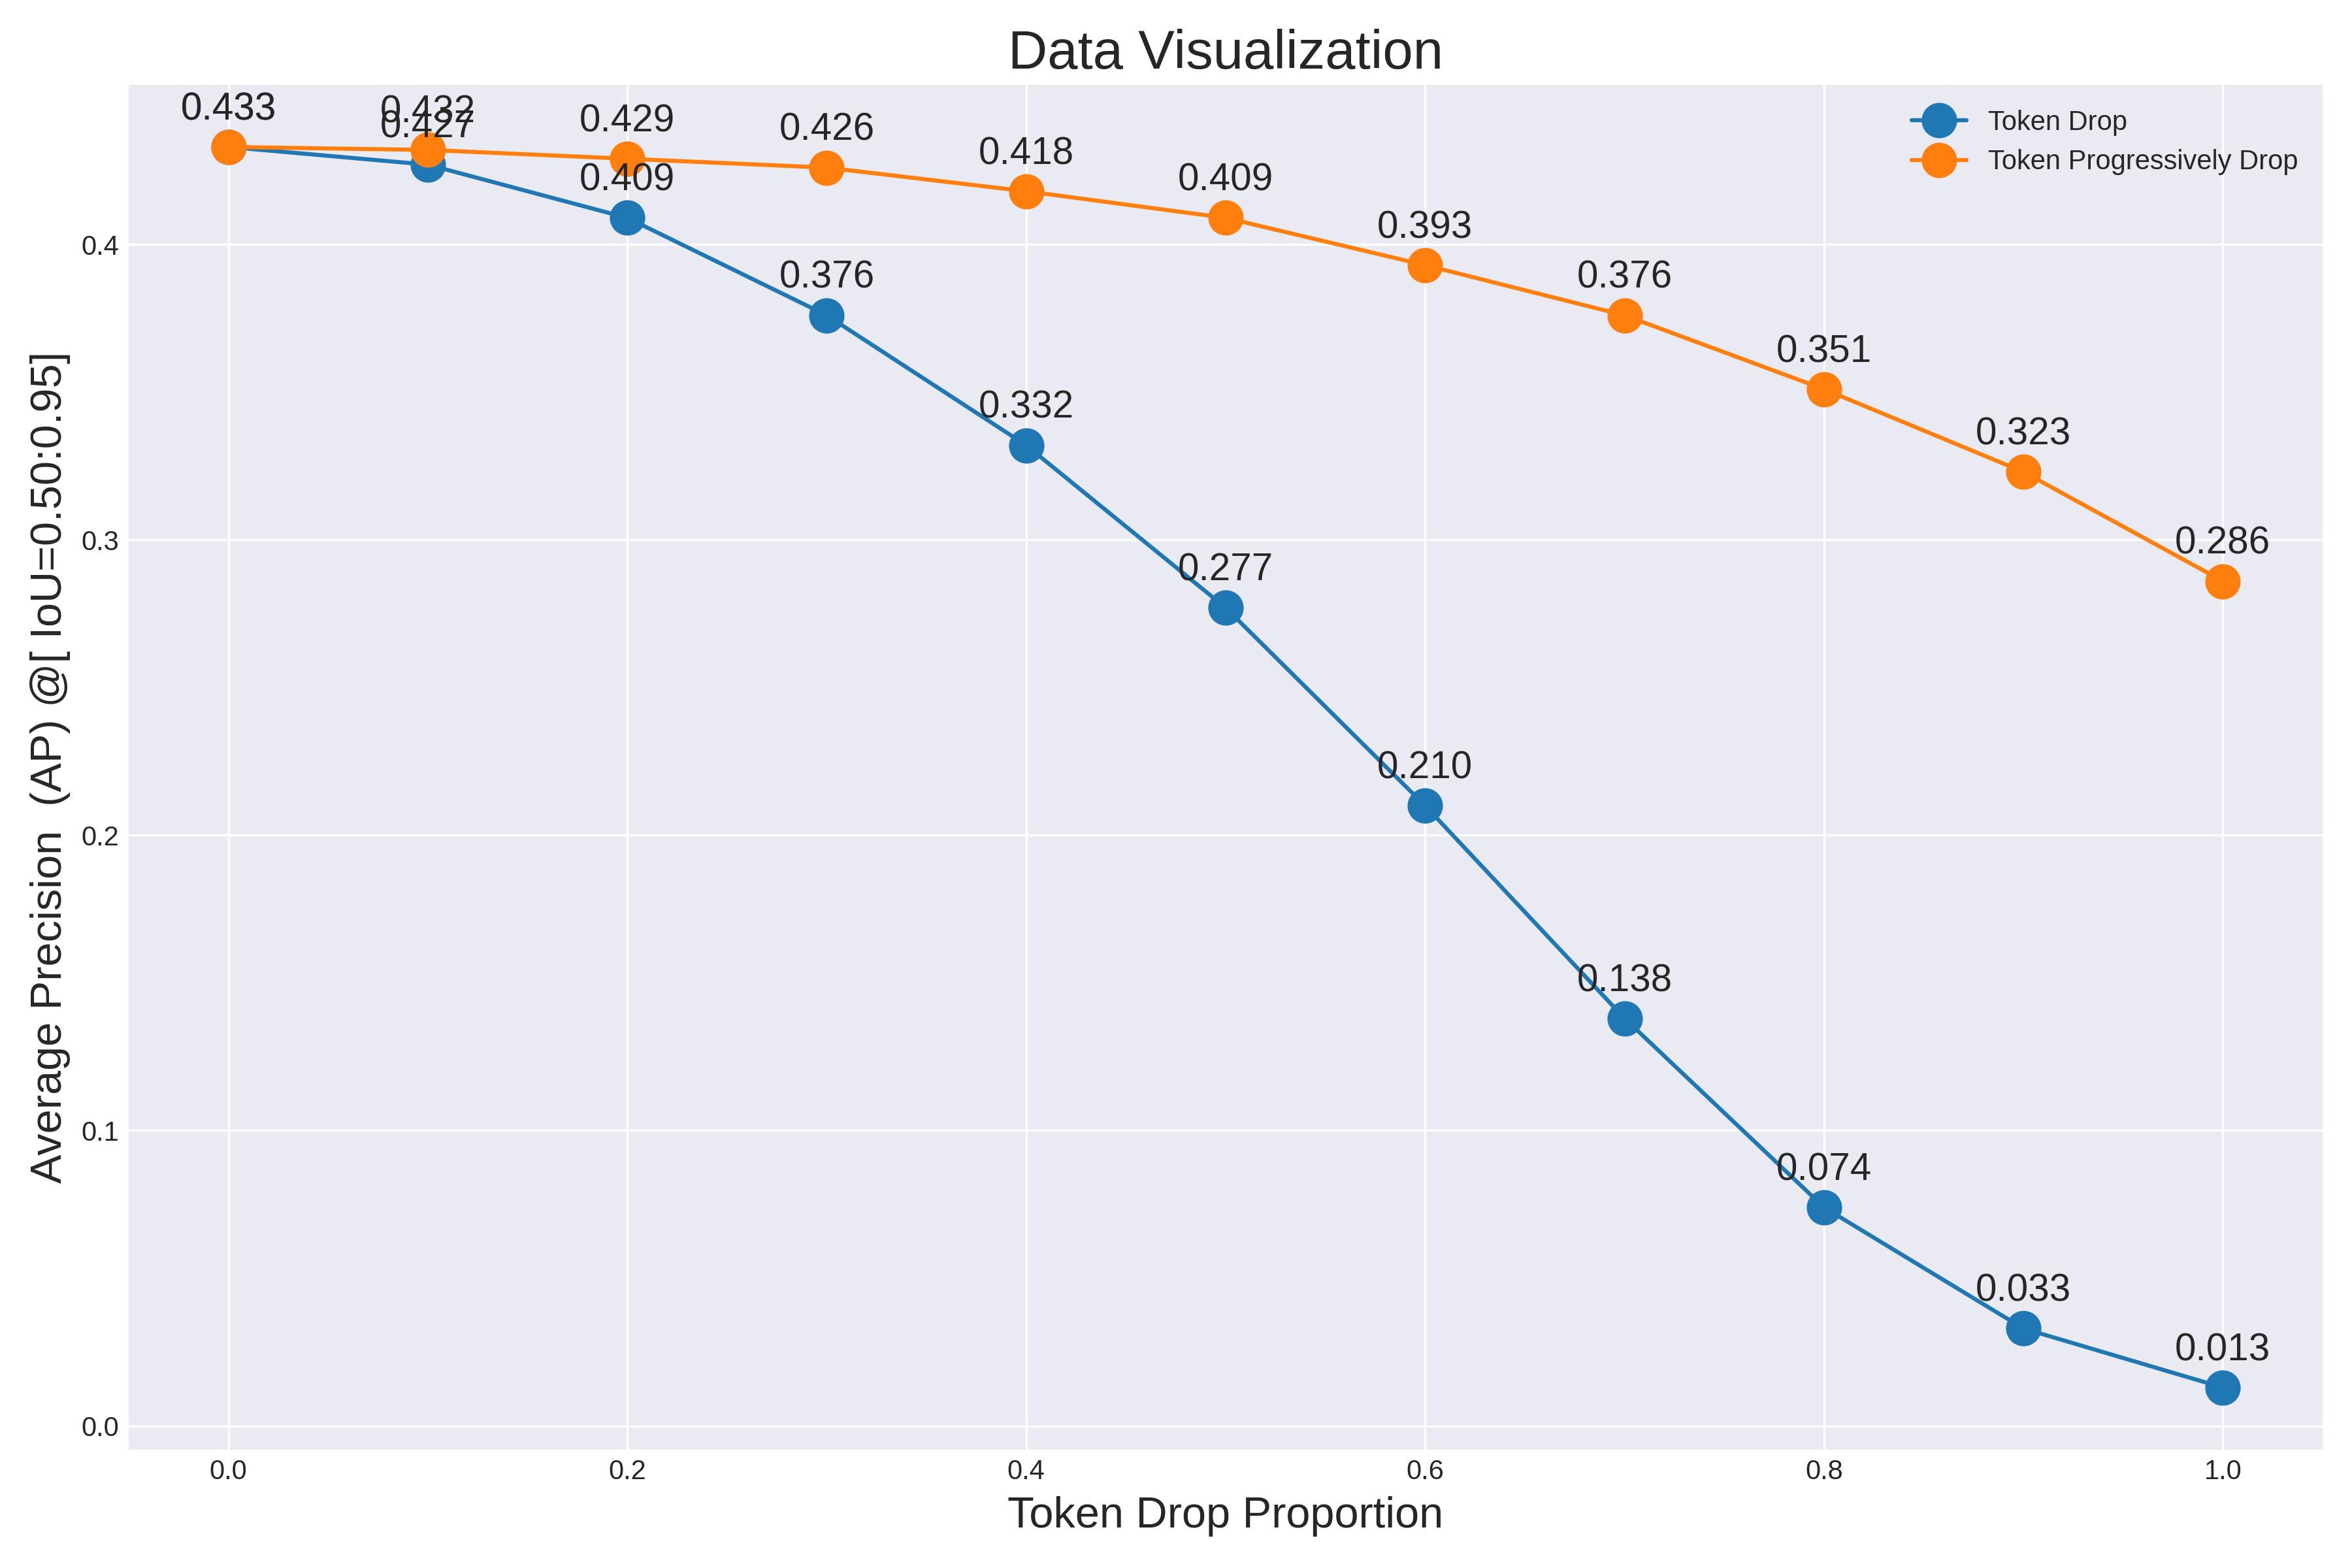

Reproduce this figure in Python.
# Import necessary libraries
import pandas as pd
import matplotlib.pyplot as plt
plt.style.use('seaborn-darkgrid')

# Load the data from the uploaded Excel file
file_path = 'visualization/drop.xlsx'
df = pd.read_excel(file_path)

# Rename the first column for easier access
df.rename(columns={'Unnamed: 0': 'Method'}, inplace=True)

# Set the 'Method' column as the index
df.set_index('Method', inplace=True)

# Transpose the DataFrame for easier plotting
df_transposed = df.T

# Plot the data
plt.figure(figsize=(12, 8))

# Loop through each method to plot its data
for method in df_transposed.columns:
    plt.plot(df_transposed.index, df_transposed[method], marker='o', label=method, markersize=12)
    # Annotate each data point
    for x, y in zip(df_transposed.index, df_transposed[method]):
        plt.annotate(f"{y:.3f}", (x, y), textcoords="offset points", xytext=(0,10), ha='center', fontsize=14)

# Add title and labels
plt.title('Data Visualization', fontsize=20)
plt.xlabel('Token Drop Proportion', fontsize=16)
plt.ylabel('Average Precision  (AP) @[ IoU=0.50:0.95]', fontsize=16)
plt.grid(True)

# Add legend
plt.legend()
plt.tight_layout()
plt.savefig('visualization/drop_AP.png', dpi=300)